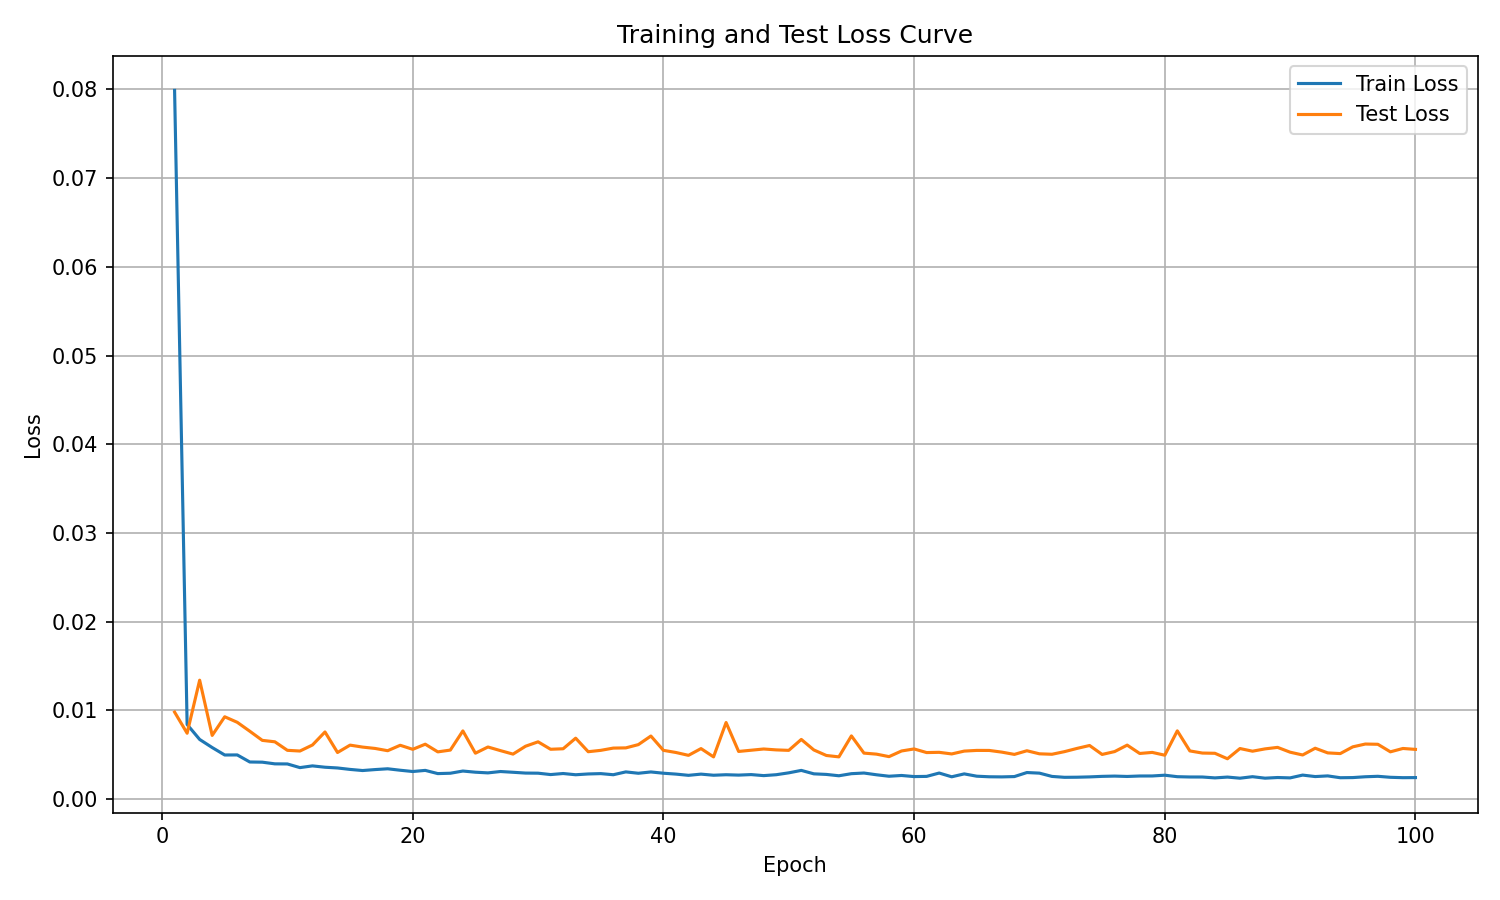

The data file committed next to this chart (first rows):
epoch, train_loss, test_loss
1, 0.07989, 0.009798
2, 0.008402, 0.007416
3, 0.006715, 0.01339
4, 0.005802, 0.007173
5, 0.004961, 0.009271
6, 0.004969, 0.008647
7, 0.004173, 0.007641
8, 0.004152, 0.00661
9, 0.003963, 0.00645
10, 0.003952, 0.005488
11, 0.003539, 0.005409
12, 0.003734, 0.006088
13, 0.003583, 0.007559
14, 0.003499, 0.005244
15, 0.003336, 0.006074
16, 0.00321, 0.005853
17, 0.003318, 0.0057
18, 0.003407, 0.005445
19, 0.003243, 0.006058
20, 0.003099, 0.005602
21, 0.003226, 0.006179
22, 0.002865, 0.005315
23, 0.002905, 0.005516
24, 0.003153, 0.007677
25, 0.003022, 0.005164
26, 0.002945, 0.005864
27, 0.003099, 0.005454
28, 0.003014, 0.005062
29, 0.002924, 0.00595
30, 0.002911, 0.006447
31, 0.002755, 0.005607
32, 0.002874, 0.005664
33, 0.002735, 0.006858
34, 0.002823, 0.005332
35, 0.002863, 0.005485
36, 0.002736, 0.00574
37, 0.003056, 0.005763
38, 0.002903, 0.006132
39, 0.00305, 0.007101
40, 0.002907, 0.005486
41, 0.002808, 0.005244
42, 0.002669, 0.004922
43, 0.002805, 0.005684
44, 0.00268, 0.004749
45, 0.002737, 0.008621
46, 0.002695, 0.005362
47, 0.002753, 0.005499
48, 0.002637, 0.005638
49, 0.002739, 0.005538
50, 0.00295, 0.005484
51, 0.003225, 0.006716
52, 0.002838, 0.005531
53, 0.002772, 0.004907
54, 0.00262, 0.00475
55, 0.002855, 0.007114
56, 0.002928, 0.005174
57, 0.002732, 0.005058
58, 0.002567, 0.004777
59, 0.002653, 0.005415
60, 0.002529, 0.005644
... 40 more rows
